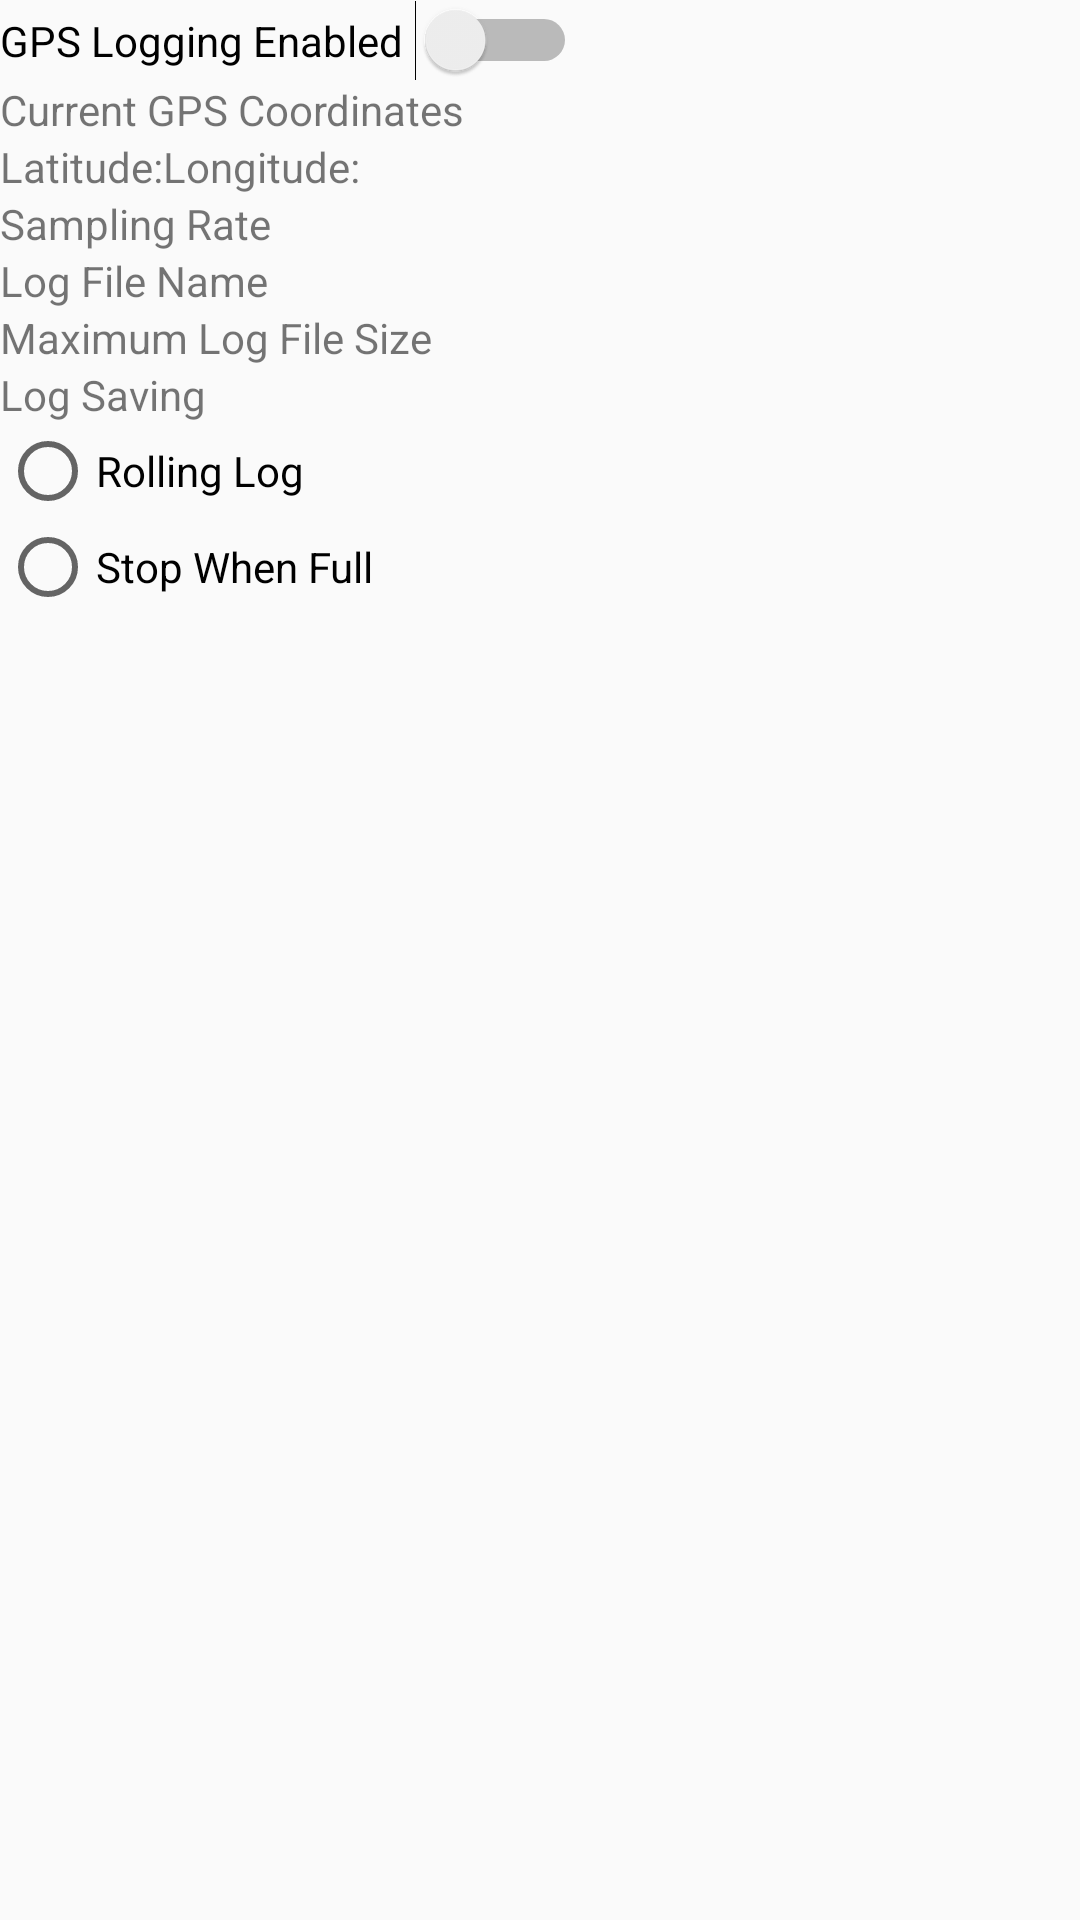

This screen was rendered from an Android layout file. Write that file and the resources it references.
<!-- AndroidManifest.xml: application theme Theme.AppCompat.Light.NoActionBar -->
<!-- res/layout/gps_config_layout.xml -->
<?xml version="1.0" encoding="utf-8"?>
<LinearLayout xmlns:android="http://schemas.android.com/apk/res/android"
    android:id="@+id/layout_gps_config_fragment_wrapper"
    android:layout_width="match_parent"
    android:layout_height="match_parent"
    android:orientation="vertical">

    <Switch
        android:id="@+id/switch_gps_logging"
        android:layout_width="wrap_content"
        android:layout_height="wrap_content"
        android:switchPadding="4dp"
        android:text="GPS Logging Enabled" />

    <TextView
        android:layout_width="wrap_content"
        android:layout_height="wrap_content"
        android:text="Current GPS Coordinates" />

    <LinearLayout
        android:layout_width="wrap_content"
        android:layout_height="wrap_content">

        <LinearLayout
            android:layout_width="wrap_content"
            android:layout_height="wrap_content"
            android:orientation="horizontal">

            <TextView
                android:layout_width="wrap_content"
                android:layout_height="wrap_content"
                android:text="Latitude:" />

            <TextView
                android:id="@+id/layout_latitude_value"
                android:layout_width="wrap_content"
                android:layout_height="wrap_content"/>

        </LinearLayout>


        <LinearLayout
            android:layout_width="wrap_content"
            android:layout_height="wrap_content"
            android:orientation="horizontal">

            <TextView
                android:layout_width="wrap_content"
                android:layout_height="wrap_content"
                android:text="Longitude:" />

            <TextView
                android:id="@+id/layout_longitude_value"
                android:layout_width="wrap_content"
                android:layout_height="wrap_content"/>

        </LinearLayout>

    </LinearLayout>

    <TextView
        android:layout_width="wrap_content"
        android:layout_height="wrap_content"
        android:text="Sampling Rate" />

    <TextView
        android:layout_width="wrap_content"
        android:layout_height="wrap_content"
        android:text="Log File Name" />

    <TextView
        android:layout_width="wrap_content"
        android:layout_height="wrap_content"
        android:text="Maximum Log File Size" />

    <TextView
        android:layout_width="wrap_content"
        android:layout_height="wrap_content"
        android:text="Log Saving" />

    <RadioGroup
        android:layout_width="wrap_content"
        android:layout_height="wrap_content"
        android:orientation="vertical">

        <RadioButton
            android:layout_width="wrap_content"
            android:layout_height="wrap_content"
            android:text="Rolling Log" />

        <RadioButton
            android:layout_width="wrap_content"
            android:layout_height="wrap_content"
            android:text="Stop When Full" />
    </RadioGroup>
</LinearLayout>
<!-- resources referenced by this layout -->
<resources>

</resources>
